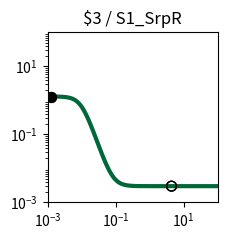

This chart was generated by the following Python code: (Note: this script raises an exception after producing the figure.)
import matplotlib.pyplot as plt
import matplotlib.ticker as ticker
import numpy as np

fig, ax = plt.subplots(figsize=(2.5,2.5))

plt.xlim(1.000000e-03, 1.000000e+02)
plt.ylim(1.000000e-03, 1.000000e+02)

x = np.array([1.000000e-03,1.122018e-03,1.258925e-03,1.412538e-03,1.584893e-03,1.778279e-03,1.995262e-03,2.238721e-03,2.511886e-03,2.818383e-03,3.162278e-03,3.548134e-03,3.981072e-03,4.466836e-03,5.011872e-03,5.623413e-03,6.309573e-03,7.079458e-03,7.943282e-03,8.912509e-03,1.000000e-02,1.122018e-02,1.258925e-02,1.412538e-02,1.584893e-02,1.778279e-02,1.995262e-02,2.238721e-02,2.511886e-02,2.818383e-02,3.162278e-02,3.548134e-02,3.981072e-02,4.466836e-02,5.011872e-02,5.623413e-02,6.309573e-02,7.079458e-02,7.943282e-02,8.912509e-02,1.000000e-01,1.122018e-01,1.258925e-01,1.412538e-01,1.584893e-01,1.778279e-01,1.995262e-01,2.238721e-01,2.511886e-01,2.818383e-01,3.162278e-01,3.548134e-01,3.981072e-01,4.466836e-01,5.011872e-01,5.623413e-01,6.309573e-01,7.079458e-01,7.943282e-01,8.912509e-01,1.000000e+00,1.122018e+00,1.258925e+00,1.412538e+00,1.584893e+00,1.778279e+00,1.995262e+00,2.238721e+00,2.511886e+00,2.818383e+00,3.162278e+00,3.548134e+00,3.981072e+00,4.466836e+00,5.011872e+00,5.623413e+00,6.309573e+00,7.079458e+00,7.943282e+00,8.912509e+00,1.000000e+01,1.122018e+01,1.258925e+01,1.412538e+01,1.584893e+01,1.778279e+01,1.995262e+01,2.238721e+01,2.511886e+01,2.818383e+01,3.162278e+01,3.548134e+01,3.981072e+01,4.466836e+01,5.011872e+01,5.623413e+01,6.309573e+01,7.079458e+01,7.943282e+01,8.912509e+01,1.000000e+02,])
y = np.array([1.298369e+00,1.297724e+00,1.296824e+00,1.295569e+00,1.293822e+00,1.291389e+00,1.288008e+00,1.283315e+00,1.276820e+00,1.267860e+00,1.255558e+00,1.238774e+00,1.216076e+00,1.185741e+00,1.145836e+00,1.094416e+00,1.029898e+00,9.515971e-01,8.603158e-01,7.587643e-01,6.515000e-01,5.442357e-01,4.426842e-01,3.514029e-01,2.731018e-01,2.085844e-01,1.571643e-01,1.172588e-01,8.692433e-02,6.422643e-02,4.744242e-02,3.513975e-02,2.617972e-02,1.968464e-02,1.499239e-02,1.161087e-02,9.178261e-03,7.430512e-03,6.175961e-03,5.276026e-03,4.630773e-03,4.168284e-03,3.836873e-03,3.599431e-03,3.429335e-03,3.307494e-03,3.220225e-03,3.157720e-03,3.112954e-03,3.080893e-03,3.057932e-03,3.041488e-03,3.029712e-03,3.021278e-03,3.015238e-03,3.010913e-03,3.007815e-03,3.005597e-03,3.004008e-03,3.002870e-03,3.002056e-03,3.001472e-03,3.001054e-03,3.000755e-03,3.000541e-03,3.000387e-03,3.000277e-03,3.000199e-03,3.000142e-03,3.000102e-03,3.000073e-03,3.000052e-03,3.000037e-03,3.000027e-03,3.000019e-03,3.000014e-03,3.000010e-03,3.000007e-03,3.000005e-03,3.000004e-03,3.000003e-03,3.000002e-03,3.000001e-03,3.000001e-03,3.000001e-03,3.000000e-03,3.000000e-03,3.000000e-03,3.000000e-03,3.000000e-03,3.000000e-03,3.000000e-03,3.000000e-03,3.000000e-03,3.000000e-03,3.000000e-03,3.000000e-03,3.000000e-03,3.000000e-03,3.000000e-03,3.000000e-03,])
c = "#006838"

hi_x = np.array([1.300000e-03,1.300000e-03,])
hi_y = np.array([1.296515e+00,1.296515e+00,])
lo_x = np.array([4.400000e+00,4.400000e+00,])
lo_y = np.array([3.000028e-03,3.000028e-03,])

plt.loglog(x,y,lw=3,color=c)
plt.scatter(hi_x,hi_y,marker='o',s=50,color='black',zorder=10)
plt.scatter(lo_x,lo_y,marker='o',s=50,edgecolors='black',color='none',zorder=10)

plt.title("$3 / S1_SrpR")

ax.xaxis.set_major_locator(ticker.LogLocator(numticks=3))
ax.yaxis.set_major_locator(ticker.LogLocator(numticks=3))

ax.set_aspect('equal')
plt.tight_layout()

plt.savefig("/root/output/response_plot_$3_S1_SrpR.png", bbox_inches='tight')
